The GitHub repository GOBINATH-S05/Mudra-Detection contains a labelled image folder "Small data traing" with 5 categories: Alapadmam, Anjali, Mushti, Sikharam, Trishulam. Examples follow, each with its label.

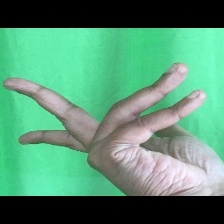
Label: Alapadmam

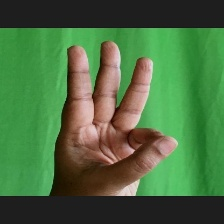
Label: Trishulam

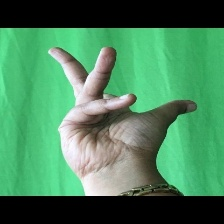
Label: Alapadmam

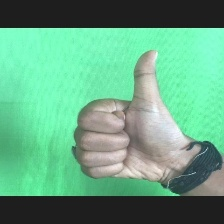
Label: Sikharam

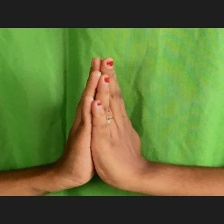
Label: Anjali

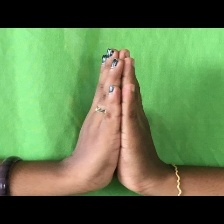
Label: Anjali
